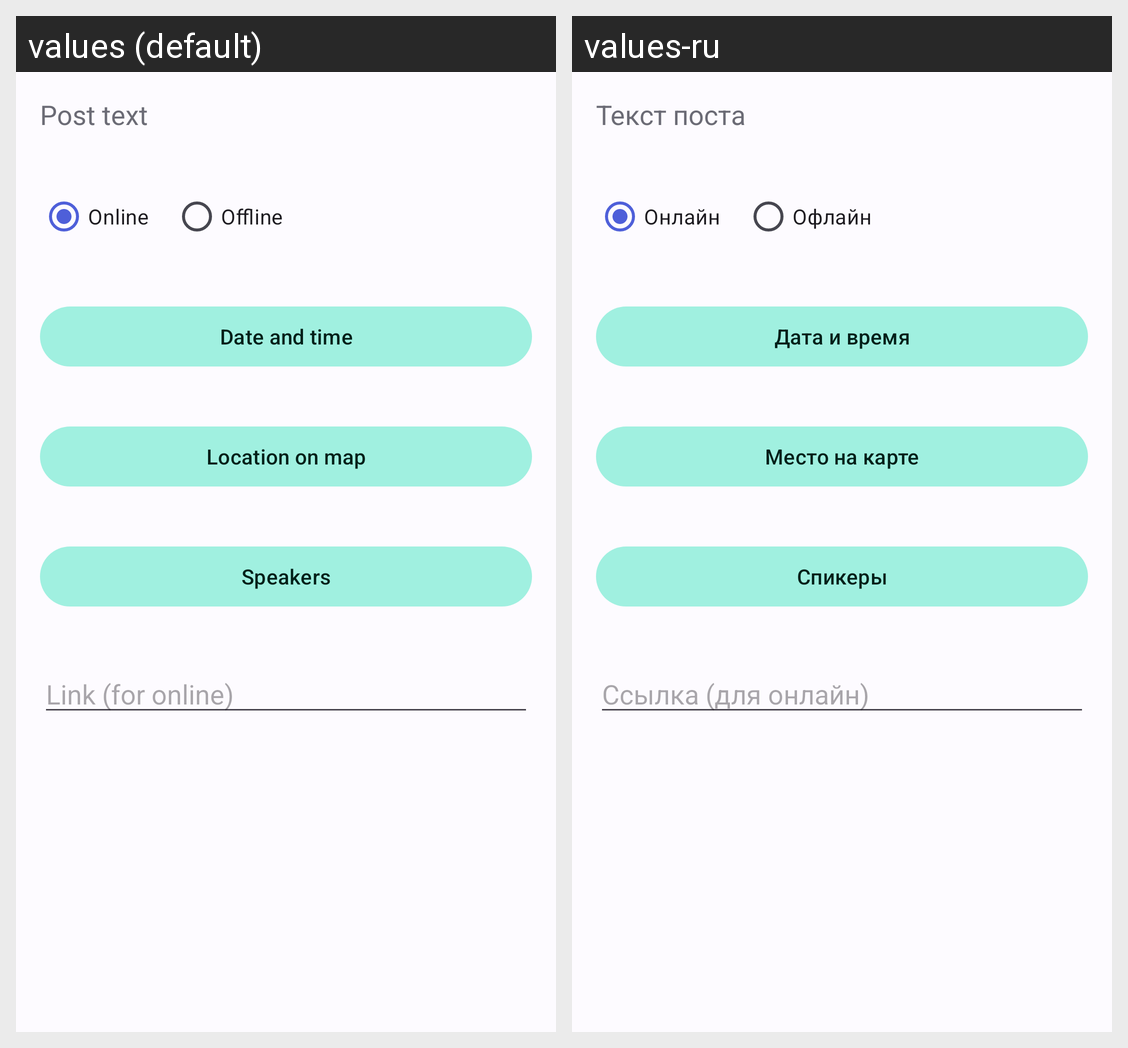

Locale-by-locale string values for the Android screen shown in this grid:
Android screen res/layout/fragment_new_event.xml rendered under 2 locales, left to right: values (default), values-ru. Device: Nexus 5 (rendered at 1080×1920; each locale shown at half size, 540×960, under a caption strip naming it); theme Theme.AnStEducation.
Strings drawn on this screen, with the default value and each locale's value (text and hints the layout hard-codes, and strings that could not be matched under every locale, appear in the picture but are not listed):

post_text
  values: Post text
  values-ru: Текст поста

event_online
  values: Online
  values-ru: Онлайн

event_offline
  values: Offline
  values-ru: Офлайн

select_event_datetime
  values: Date and time
  values-ru: Дата и время

select_location
  values: Location on map
  values-ru: Место на карте

select_speakers
  values: Speakers
  values-ru: Спикеры

post_link_hint
  values: Link (for online)
  values-ru: Ссылка (для онлайн)
